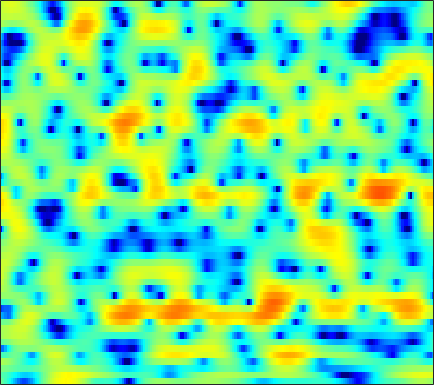

Values plotted in this chart, from the file beside it:
-0.7637, -1.438, -2.435, -3.5757, -4.5496, -5.9569, -7.5196, -8.7678, -10.428, -11.774, -12.509, -12.58, -11.843, -10.469, -9.2149, -7.4342, -5.7102, -4.4481, -2.8971, -1.4605, -0.16946, 0.68695, 1.714, 2.5987
-1.723, -1.928, -2.341, -2.883, -3.365, -4.07, -4.791, -5.319, -5.947, -6.478, -6.823, -6.963, -6.97, -6.724, -6.362, -5.633, -4.679, -3.861, -2.703, -1.54, -0.4268, 0.3571, 1.317, 2.17
-0.1835, -0.2542, -0.409, -0.6167, -0.8017, -1.073, -1.335, -1.534, -1.778, -1.986, -2.137, -2.206, -2.225, -2.171, -2.067, -1.849, -1.544, -1.266, -0.8418, -0.3831, 0.09611, 0.4523, 0.9039, 1.315
1.739, 1.485, 1.143, 0.7963, 0.5059, 0.08829, -0.3859, -0.7958, -1.414, -2.132, -2.945, -3.57, -4.38, -4.978, -5.143, -4.866, -4.095, -3.303, -2.17, -1.077, -0.08989, 0.5508, 1.264, 1.81
-2.177, -2.436, -2.301, -1.828, -1.42, -0.9477, -0.697, -0.6991, -0.9594, -1.575, -2.594, -3.652, -5.541, -7.822, -9.203, -8.759, -6.283, -4.315, -2.112, -0.3881, 0.9369, 1.72, 2.501, 3.051
-10.74, -10.73, -8.113, -5.408, -3.811, -2.205, -1.085, -0.5077, -0.008524, 0.2356, 0.3064, 0.2853, 0.2094, 0.1336, 0.111, 0.1634, 0.3057, 0.4839, 0.7603, 1.05, 1.313, 1.468, 1.597, 1.638
-0.8198, -0.7239, -0.4474, -0.03283, 0.3089, 0.7604, 1.157, 1.399, 1.651, 1.805, 1.873, 1.869, 1.792, 1.644, 1.494, 1.243, 0.9366, 0.6811, 0.2832, -0.1514, -0.6323, -1.025, -1.564, -2.115
1.414, 1.568, 1.79, 2.011, 2.177, 2.375, 2.536, 2.634, 2.718, 2.74, 2.659, 2.531, 2.257, 1.883, 1.521, 0.9439, 0.2123, -0.4288, -1.421, -2.58, -3.902, -4.971, -6.544, -8.279
1.509, 1.644, 1.838, 2.037, 2.212, 2.452, 2.708, 2.874, 3.042, 3.124, 3.102, 3.001, 2.726, 2.279, 1.809, 0.9988, -0.05643, -1.004, -2.55, -4.436, -6.657, -8.578, -11.33, -14.05
-0.6613, -0.7232, -0.6202, -0.3562, -0.01012, 0.613, 1.361, 1.925, 2.614, 3.175, 3.57, 3.752, 3.79, 3.596, 3.274, 2.611, 1.655, 0.7306, -0.8212, -2.823, -5.45, -8.008, -12.23, -17.21
-8.233, -8.873, -10.07, -11.07, -10.45, -7.652, -4.467, -2.451, -0.3292, 1.275, 2.416, 3.016, 3.508, 3.69, 3.639, 3.383, 2.91, 2.461, 1.754, 0.9111, 0.004168, -0.6819, -1.47, -2.032
-13.23, -11.81, -11.27, -11.28, -10.75, -8.37, -5.45, -3.591, -1.556, -0.02569, 1.026, 1.499, 1.799, 1.817, 1.704, 1.44, 1.13, 0.8761, 0.683, 0.6775, 0.838, 0.9686, 1.155, 1.314
-3.21, -2.94, -2.57, -2.12, -1.697, -1.068, -0.4374, 0.01443, 0.5464, 0.8797, 0.9531, 0.7932, 0.3064, -0.6088, -1.614, -3.447, -5.708, -7.098, -7.043, -4.904, -2.558, -1.055, 0.4854, 1.615
0.8292, 0.7853, 0.7235, 0.6548, 0.6066, 0.5099, 0.3937, 0.3152, 0.1999, -0.01784, -0.3539, -0.6837, -1.308, -2.244, -3.218, -4.857, -6.759, -7.914, -7.77, -5.657, -3.287, -1.772, -0.1403, 1.07
1.925, 1.622, 1.138, 0.5464, 0.0277, -0.7209, -1.461, -1.965, -2.529, -2.856, -2.941, -2.901, -2.777, -2.648, -2.54, -2.416, -2.219, -1.976, -1.514, -0.9062, -0.1727, 0.3853, 1.064, 1.615
2.727, 2.199, 1.266, 0.03335, -1.126, -3.042, -5.496, -7.709, -10.57, -11.12, -9.079, -7.315, -5.368, -3.847, -2.925, -1.909, -1.061, -0.4875, 0.2378, 0.9035, 1.496, 1.888, 2.314, 2.597
3.188, 2.692, 1.779, 0.551, -0.6149, -2.57, -5.006, -7.107, -9.72, -10.36, -8.875, -7.495, -5.88, -4.582, -3.76, -2.76, -1.789, -1.088, -0.1768, 0.6878, 1.439, 1.92, 2.419, 2.737
3.172, 2.976, 2.525, 1.859, 1.232, 0.249, -0.8289, -1.661, -2.722, -3.636, -4.458, -5.047, -5.811, -6.528, -6.878, -6.743, -5.714, -4.558, -2.904, -1.367, -0.06321, 0.7225, 1.532, 2.084
2.723, 2.856, 2.851, 2.642, 2.366, 1.855, 1.179, 0.575, -0.3684, -1.526, -2.955, -4.297, -6.704, -10.38, -15.04, -25.67, -13.66, -9.208, -5.486, -3.016, -1.268, -0.288, 0.6853, 1.332
1.734, 2.065, 2.329, 2.417, 2.371, 2.173, 1.816, 1.452, 0.8317, 0.04996, -0.8773, -1.666, -2.792, -3.87, -4.494, -4.856, -4.529, -3.95, -2.988, -2.007, -1.153, -0.6244, -0.07997, 0.2848
0.8411, 1.199, 1.577, 1.847, 1.976, 2.045, 1.998, 1.881, 1.627, 1.276, 0.8373, 0.4735, -0.01982, -0.4878, -0.7851, -1.078, -1.251, -1.294, -1.269, -1.194, -1.104, -1.048, -1.019, -1.047
-0.09127, 0.2656, 0.7855, 1.298, 1.647, 2.029, 2.296, 2.404, 2.429, 2.326, 2.102, 1.872, 1.496, 1.06, 0.7127, 0.2396, -0.2374, -0.5802, -1.006, -1.411, -1.772, -2.013, -2.318, -2.61
-2.916, -2.187, -0.8644, 0.4731, 1.352, 2.299, 2.967, 3.301, 3.536, 3.543, 3.359, 3.101, 2.615, 1.99, 1.436, 0.6049, -0.3007, -1.022, -2.001, -2.928, -3.742, -4.231, -4.68, -4.934
-15.12, -7.473, -2.595, 0.2823, 1.762, 3.143, 4.018, 4.415, 4.647, 4.583, 4.251, 3.837, 3.083, 2.106, 1.229, -0.1338, -1.711, -3.048, -5.047, -7.223, -9.4, -10.7, -11.25, -10.42
-0.02279, 0.5201, 1.585, 2.665, 3.356, 4.037, 4.444, 4.557, 4.458, 4.094, 3.448, 2.796, 1.687, 0.2923, -0.9181, -2.802, -4.969, -6.803, -9.635, -13.08, -17.91, -23.27, -24.74, -18.19
4.105, 4.129, 4.207, 4.296, 4.325, 4.292, 4.123, 3.885, 3.407, 2.713, 1.776, 0.8928, -0.5574, -2.341, -3.92, -6.321, -9.029, -11.11, -13.69, -15.67, -16.89, -17.43, -17.33, -16.61
5.686, 5.506, 5.205, 4.841, 4.528, 4.06, 3.526, 3.096, 2.454, 1.685, 0.7527, -0.1333, -1.586, -3.483, -5.28, -8.305, -12.58, -17.09, -27.85, -26.14, -20.33, -18.64, -18.23, -19.06
6.468, 6.056, 5.363, 4.515, 3.813, 2.831, 1.95, 1.426, 0.9498, 0.667, 0.3617, 0.04829, -0.6284, -1.686, -2.746, -4.504, -6.634, -8.287, -10.14, -11.13, -11.33, -11.36, -11.74, -12.63
5.876, 5.255, 4.169, 2.668, 1.164, -1.465, -4.66, -6.446, -5.4, -2.808, -0.8988, 0.05166, 0.7065, 0.8891, 0.726, 0.2583, -0.3533, -0.8929, -1.548, -2.124, -2.583, -2.848, -3.054, -3.214
2.058, 1.684, 1.038, 0.08939, -0.9796, -3.015, -5.556, -6.753, -5.582, -3.021, -0.9477, 0.1533, 1.084, 1.552, 1.673, 1.585, 1.343, 1.115, 0.8077, 0.5508, 0.3913, 0.305, 0.2594, 0.2719
-5.682, -4.442, -2.707, -1.494, -0.9005, -0.4423, -0.1651, 0.02082, 0.3981, 0.8587, 1.346, 1.597, 1.757, 1.64, 1.413, 0.9314, 0.2945, -0.1724, -0.6858, -0.9032, -0.7729, -0.491, -0.0474, 0.4106
-9.421, -6.465, -3.243, -1.081, 0.05365, 1.12, 1.824, 2.18, 2.488, 2.625, 2.583, 2.422, 1.999, 1.286, 0.499, -0.9195, -2.893, -4.788, -7.594, -8.758, -6.82, -4.791, -2.491, -0.8436
-0.972, -0.5789, 0.1253, 0.8539, 1.336, 1.836, 2.168, 2.32, 2.381, 2.29, 2.014, 1.708, 1.107, 0.2729, -0.5851, -2.076, -4.144, -6.12, -9.242, -10.59, -8.221, -5.936, -3.465, -1.681
1.481, 1.575, 1.685, 1.759, 1.769, 1.707, 1.559, 1.402, 1.135, 0.8317, 0.5006, 0.2385, -0.1548, -0.6166, -1.002, -1.586, -2.187, -2.621, -3.021, -3.092, -2.777, -2.332, -1.655, -0.9949
2.9, 2.835, 2.625, 2.27, 1.908, 1.31, 0.5941, -0.004519, -0.7858, -1.455, -1.861, -2.001, -1.956, -1.782, -1.604, -1.403, -1.224, -1.118, -0.9627, -0.8024, -0.6002, -0.448, -0.2371, -0.067
4.275, 4.096, 3.648, 2.936, 2.213, 0.9647, -0.6505, -2.123, -4.449, -6.842, -8.093, -7.54, -5.747, -3.931, -2.841, -1.71, -0.9242, -0.4832, -0.08516, 0.1749, 0.3264, 0.3851, 0.4222, 0.4103
5.32, 5.101, 4.544, 3.673, 2.787, 1.267, -0.7336, -2.627, -5.965, -10.61, -13.99, -11.46, -7.346, -4.545, -3.075, -1.703, -0.8256, -0.4221, -0.1606, -0.1288, -0.2668, -0.4051, -0.612, -0.7667
5.844, 5.611, 5.028, 4.147, 3.316, 1.997, 0.5114, -0.6628, -2.095, -3.177, -3.681, -3.574, -2.999, -2.193, -1.626, -1.056, -0.7888, -0.8353, -1.194, -1.929, -2.954, -3.826, -4.866, -5.359
6.436, 6.142, 5.473, 4.473, 3.518, 1.97, 0.2124, -1.114, -2.595, -3.302, -3.122, -2.585, -1.704, -0.9047, -0.4659, -0.1607, -0.2647, -0.6416, -1.62, -3.276, -5.871, -8.814, -15.42, -23.94
6.532, 6.24, 5.554, 4.475, 3.331, 1.276, -1.665, -4.875, -12.29, -17.64, -8.079, -4.676, -1.941, -0.3336, 0.4024, 0.8799, 0.8293, 0.4812, -0.4238, -1.793, -3.64, -5.22, -7.224, -8.405
4.825, 4.764, 4.408, 3.723, 2.986, 1.71, 0.1152, -1.205, -2.704, -3.18, -2.436, -1.505, -0.2778, 0.6434, 1.102, 1.37, 1.276, 0.9831, 0.2718, -0.737, -1.994, -3.115, -4.732, -6.412
2.358, 2.582, 2.66, 2.525, 2.33, 1.955, 1.523, 1.24, 0.9387, 0.8296, 0.9264, 1.076, 1.32, 1.533, 1.608, 1.571, 1.343, 1.024, 0.4082, -0.4701, -1.633, -2.724, -4.537, -6.977
0.2384, 0.4806, 0.699, 0.8494, 0.9303, 1.024, 1.122, 1.197, 1.311, 1.429, 1.548, 1.633, 1.71, 1.731, 1.694, 1.572, 1.337, 1.08, 0.6353, 0.0399, -0.7201, -1.385, -2.444, -3.648
-1.79, -1.905, -1.956, -1.803, -1.559, -1.069, -0.498, -0.09152, 0.4183, 0.8261, 1.111, 1.256, 1.353, 1.345, 1.294, 1.17, 1.009, 0.8821, 0.691, 0.4947, 0.2789, 0.0905, -0.1931, -0.4835
-4.768, -6.068, -7.405, -7.369, -6.343, -4.53, -2.839, -1.772, -0.6719, 0.1047, 0.5825, 0.7489, 0.7618, 0.5734, 0.3407, -0.008245, -0.262, -0.3167, -0.1786, 0.1673, 0.6075, 0.9237, 1.305, 1.589
-6.502, -9.824, -17.11, -16.93, -11.27, -6.767, -3.933, -2.401, -0.9487, -0.01218, 0.4747, 0.5407, 0.2205, -0.5815, -1.537, -3.223, -4.941, -5.449, -4.266, -2.154, -0.2278, 0.9375, 2.099, 2.881
-3.762, -4.926, -5.989, -6.16, -5.638, -4.45, -3.057, -2.054, -0.9099, -0.07765, 0.3695, 0.4366, 0.07784, -0.9153, -2.198, -4.943, -9.483, -12.28, -7.778, -3.198, -0.2943, 1.2, 2.53, 3.308
-4.712, -5.972, -7.152, -7.38, -6.912, -5.729, -4.285, -3.219, -1.933, -0.8788, -0.102, 0.2884, 0.5506, 0.5134, 0.326, -0.0133, -0.2341, -0.1613, 0.398, 1.28, 2.197, 2.736, 3.178, 3.248
-8.736, -12.27, -19.64, -20.66, -15.07, -10.5, -7.497, -5.819, -3.978, -2.499, -1.259, -0.4727, 0.4127, 1.135, 1.59, 2.106, 2.574, 2.902, 3.324, 3.683, 3.924, 3.969, 3.791, 3.245
-8.765, -10.76, -12.98, -13.63, -13, -11.49, -9.812, -8.647, -7.09, -5.567, -4.07, -2.993, -1.613, -0.3282, 0.535, 1.548, 2.399, 2.948, 3.514, 3.912, 4.098, 4.101, 3.877, 3.359
-8.494, -9.933, -11.65, -12.93, -13.51, -13.78, -13.65, -13.27, -12.44, -11, -9.011, -7.355, -5.14, -3.123, -1.795, -0.2657, 0.9725, 1.721, 2.508, 3.067, 3.414, 3.543, 3.549, 3.388
-9.356, -11.57, -14.96, -18.43, -19.96, -20.05, -20, -20.76, -23.86, -23.61, -16.35, -12.18, -8.102, -5.08, -3.281, -1.396, 0.04867, 0.8879, 1.751, 2.354, 2.761, 2.95, 3.098, 3.158
-7.392, -9.767, -13.98, -19.47, -21.71, -19.21, -17.07, -16.47, -15.98, -14.47, -11.4, -8.884, -5.891, -3.486, -2.028, -0.4898, 0.6535, 1.297, 1.897, 2.262, 2.436, 2.483, 2.479, 2.457
-1.861, -2.9, -4.294, -5.482, -6.051, -6.295, -6.045, -5.692, -5.003, -4.068, -2.934, -1.991, -0.767, 0.3205, 0.9955, 1.701, 2.152, 2.319, 2.333, 2.132, 1.729, 1.337, 0.7291, 0.1325
1.569, 1.295, 0.9205, 0.6054, 0.4228, 0.3096, 0.3333, 0.4546, 0.6872, 1.006, 1.359, 1.631, 1.943, 2.165, 2.238, 2.168, 1.89, 1.522, 0.8161, -0.1644, -1.405, -2.535, -4.324, -6.452
2.246, 2.385, 2.486, 2.53, 2.542, 2.537, 2.515, 2.505, 2.487, 2.443, 2.367, 2.255, 2.038, 1.705, 1.365, 0.7422, -0.1021, -0.9006, -2.231, -3.921, -5.98, -7.82, -10.55, -13.67
2.362, 2.707, 3.04, 3.241, 3.331, 3.361, 3.312, 3.206, 3.011, 2.735, 2.381, 2.055, 1.537, 0.8896, 0.3055, -0.614, -1.748, -2.751, -4.385, -6.401, -8.994, -11.45, -15.74, -22.38
2.452, 2.881, 3.326, 3.612, 3.718, 3.728, 3.594, 3.397, 3.009, 2.512, 1.915, 1.434, 0.7203, -0.06162, -0.7201, -1.682, -2.794, -3.751, -5.207, -6.87, -8.771, -10.31, -12.4, -14.18
